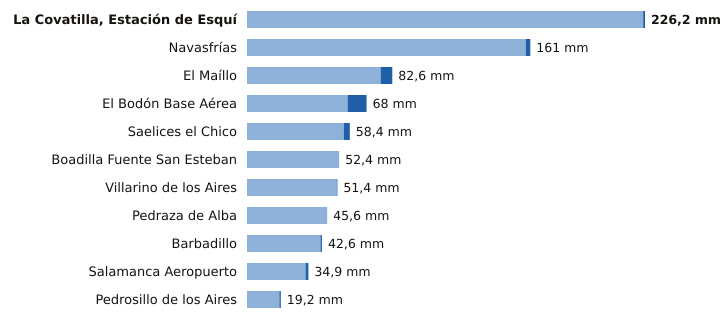

Source data for this figure (header and first rows):
estacion, provincia, indicativo, mm_6_dias_anteriores, mm_hoy, mm_7_dias, horas_de_hoy
La Covatilla, Estación de Esquí, Salamanca, 2491C, 225.2, 1.0, 226.2, 6
Navasfrías, Salamanca, 2930Y, 158.4, 2.6, 161.0, 3
El Maíllo, Salamanca, 2918Y, 76.0, 6.6, 82.6, 6
El Bodón Base Aérea, Salamanca, 2945A, 57.2, 10.8, 68.0, 5
Saelices el Chico, Salamanca, 2946X, 55.0, 3.4, 58.4, 6
Boadilla Fuente San Esteban, Salamanca, 2914C, 52.4, 0.0, 52.4, 4
Villarino de los Aires, Salamanca, 2891A, 51.0, 0.4, 51.4, 5
Pedraza de Alba, Salamanca, 2863C, 45.6, 0.0, 45.6, 4
Barbadillo, Salamanca, 2873X, 41.8, 0.8, 42.6, 5
Salamanca Aeropuerto, Salamanca, 2867, 33.3, 1.6, 34.9, 6
Pedrosillo de los Aires, Salamanca, 2847X, 18.4, 0.8, 19.2, 6
